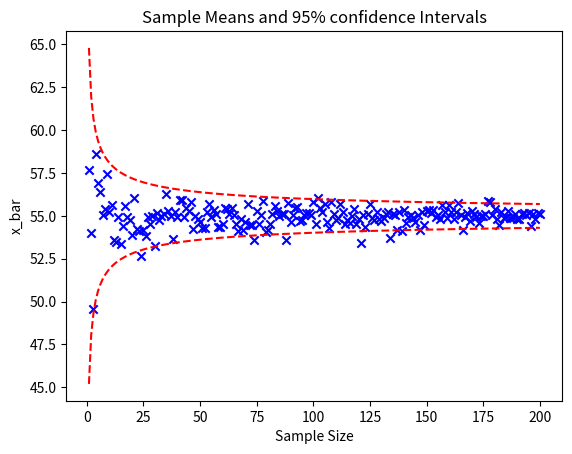
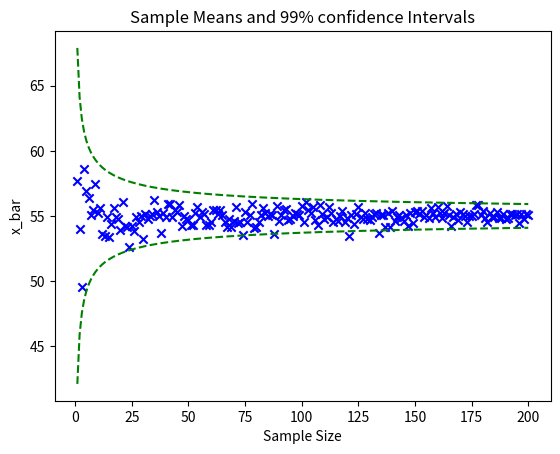

The matplotlib source for these figures, in order:
# [redacted]
# [redacted]
import numpy as np
import matplotlib.pyplot as plt
import math
import random

def SSonConIntervals(N, mu, sig, n):
    NGD = np.random.normal(mu, sig, N)  # Normal Gaussian

    mean = []   # initializing list
    topof95 = []
    bottomof95 = []
    topof99 = []
    bottomof99 = []

    for i in range(0, n):
        count = i + 1
        x = NGD[random.sample(range(N), count)]
        mean.append(np.sum(x) / count)
        std = sig / math.sqrt(count)
        topof95.append(mu + 1.96 * std)  # append the values
        bottomof95.append(mu - 1.96 * std)
        topof99.append(mu + 2.58 * std)
        bottomof99.append(mu - 2.58 * std)

    list = [x for x in range(1, count + 1)]  # making new list with range from 1 to count + 1

    fig1 = plt.figure(1)
    plt.scatter(list, mean, c='Blue', marker='x')
    plt.plot(list, topof95, 'r--')
    plt.plot(list, bottomof95, 'r--')
    plt.title('Sample Means and 95% confidence Intervals')
    plt.xlabel('Sample Size')
    plt.ylabel('x_bar')

    fig2 = plt.figure(2)
    plt.scatter(list, mean, c='Blue', marker='x')
    plt.plot(list, topof99, 'g--')
    plt.plot(list, bottomof99, 'g--')
    plt.title('Sample Means and 99% confidence Intervals')
    plt.xlabel('Sample Size')
    plt.ylabel('x_bar')

    plt.show()


N = 1500000
mu = 55
sig = 5
n = 200
SSonConIntervals(N, mu, sig, n)
